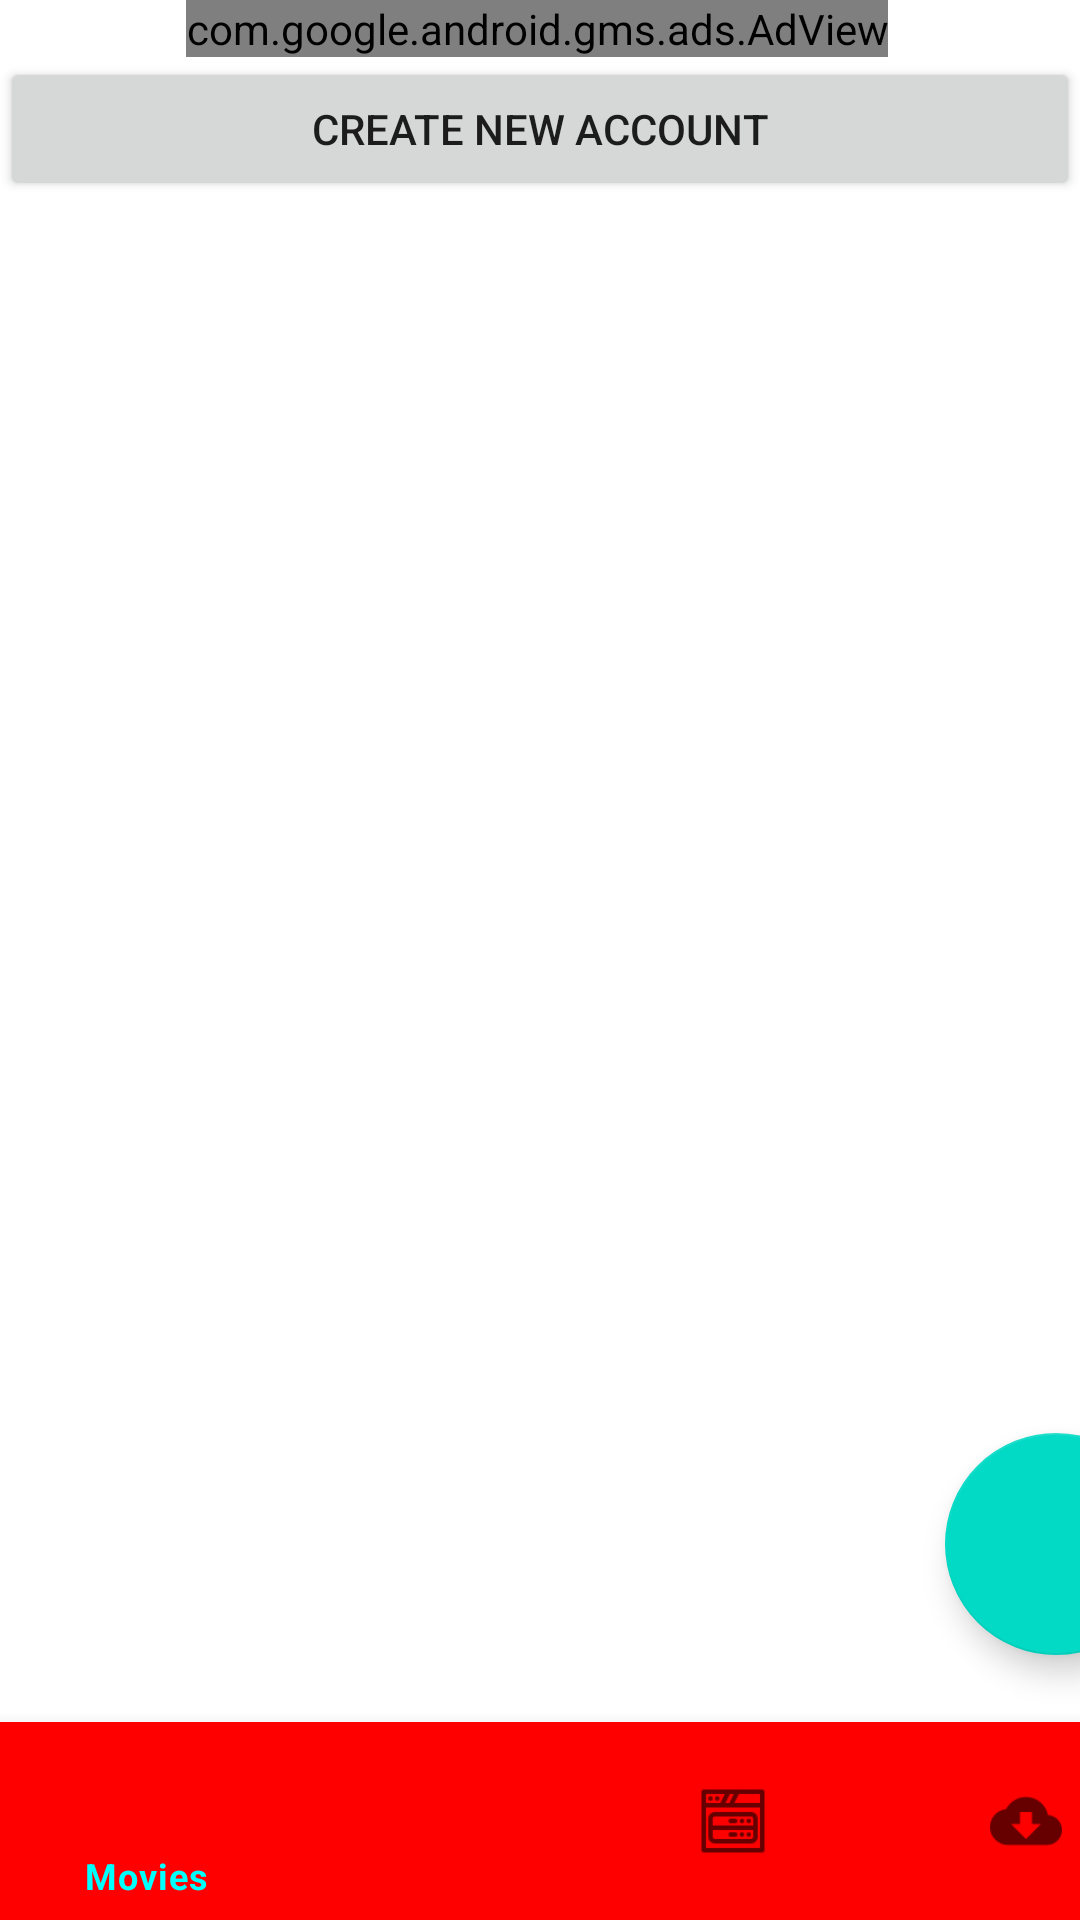

The Android layout XML behind this screen, and the referenced resources:
<!-- AndroidManifest.xml: application theme Theme.FreeMovieShow -->
<!-- res/layout/activity_main.xml -->
<?xml version="1.0" encoding="utf-8"?>
<androidx.constraintlayout.widget.ConstraintLayout xmlns:android="http://schemas.android.com/apk/res/android"
    xmlns:app="http://schemas.android.com/apk/res-auto"
    xmlns:tools="http://schemas.android.com/tools"
    android:layout_width="match_parent"
    android:layout_height="match_parent"
    tools:context=".MainActivity">


    <FrameLayout
        android:id="@+id/frameLayout"
        android:layout_width="393dp"
        android:layout_height="544dp"
        app:layout_constraintBottom_toTopOf="@+id/navigation"
        app:layout_constraintEnd_toEndOf="parent"
        app:layout_constraintHorizontal_bias="0.0"
        app:layout_constraintStart_toStartOf="parent"
        app:layout_constraintTop_toTopOf="parent"
        app:layout_constraintVertical_bias="0.921">

        <com.google.android.material.floatingactionbutton.FloatingActionButton
            android:id="@+id/floatingActionButton"
            android:layout_width="74dp"
            android:layout_height="81dp"
            android:layout_marginStart="315dp"
            android:layout_marginTop="450dp"
            android:layout_marginEnd="16dp"
            android:layout_marginBottom="100dp"

            android:clickable="true"
            android:src="@drawable/ic_baseline_camera_alt_24" />

    </FrameLayout>

    <com.google.android.material.bottomnavigation.BottomNavigationView
        android:id="@+id/navigation"
        android:layout_width="391dp"
        android:layout_height="66dp"
        android:layout_marginBottom="0dp"
        android:background="#FF0000"
        android:elevation="30dp"
        app:cardCornerRadius="70dp"
        app:cardElevation="50dp"
        app:circularflow_defaultRadius="10dp"
        app:itemTextColor="@color/white"
        app:layout_constraintBottom_toBottomOf="parent"
        app:layout_constraintEnd_toEndOf="parent"
        app:layout_constraintHorizontal_bias="0.0"
        app:layout_constraintStart_toStartOf="parent"

        app:menu="@menu/menus" />

    <com.google.android.gms.ads.AdView
        android:id="@+id/adview"
        android:layout_width="wrap_content"
        android:layout_height="wrap_content"
        android:layout_alignParentBottom="true"
        android:layout_centerHorizontal="true"
        app:adSize="BANNER"
        app:adUnitId="ca-app-pub-3940256099942544/6300978111"
        app:layout_constraintBottom_toTopOf="@+id/frameLayout"
        app:layout_constraintEnd_toEndOf="parent"
        app:layout_constraintHorizontal_bias="0.493"
        app:layout_constraintStart_toStartOf="parent"
        app:layout_constraintTop_toTopOf="parent"
        app:layout_constraintVertical_bias="0.0" />

    <Button
        android:layout_width="match_parent"
        android:layout_height="wrap_content"
        android:text="Create New Account"
        android:id="@+id/Careatnewaccount"
        app:layout_constraintEnd_toEndOf="parent"
        app:layout_constraintStart_toStartOf="parent"
        app:layout_constraintTop_toBottomOf="@+id/adview" />

</androidx.constraintlayout.widget.ConstraintLayout>
<!-- resources referenced by this layout -->
<resources>
  <color name="white">#00FFFF</color>
  <style name="Theme.FreeMovieShow" parent="Theme.MaterialComponents.DayNight.DarkActionBar">
          
          <item name="colorPrimary">@color/purple_500</item>
          <item name="colorPrimaryVariant">@color/purple_700</item>
          <item name="colorOnPrimary">@color/white</item>
          
          <item name="colorSecondary">@color/teal_200</item>
          <item name="colorSecondaryVariant">@color/teal_700</item>
          <item name="colorOnSecondary">@color/black</item>
          
          <item name="android:statusBarColor">?attr/colorPrimaryVariant</item>
          
      </style>
  <color name="purple_500">#FF0000</color>
  <color name="purple_700">#FFFFFFFF</color>
  <color name="teal_200">#FF03DAC5</color>
  <color name="teal_700">#FF018786</color>
  <color name="black">#FF000000</color>
</resources>
